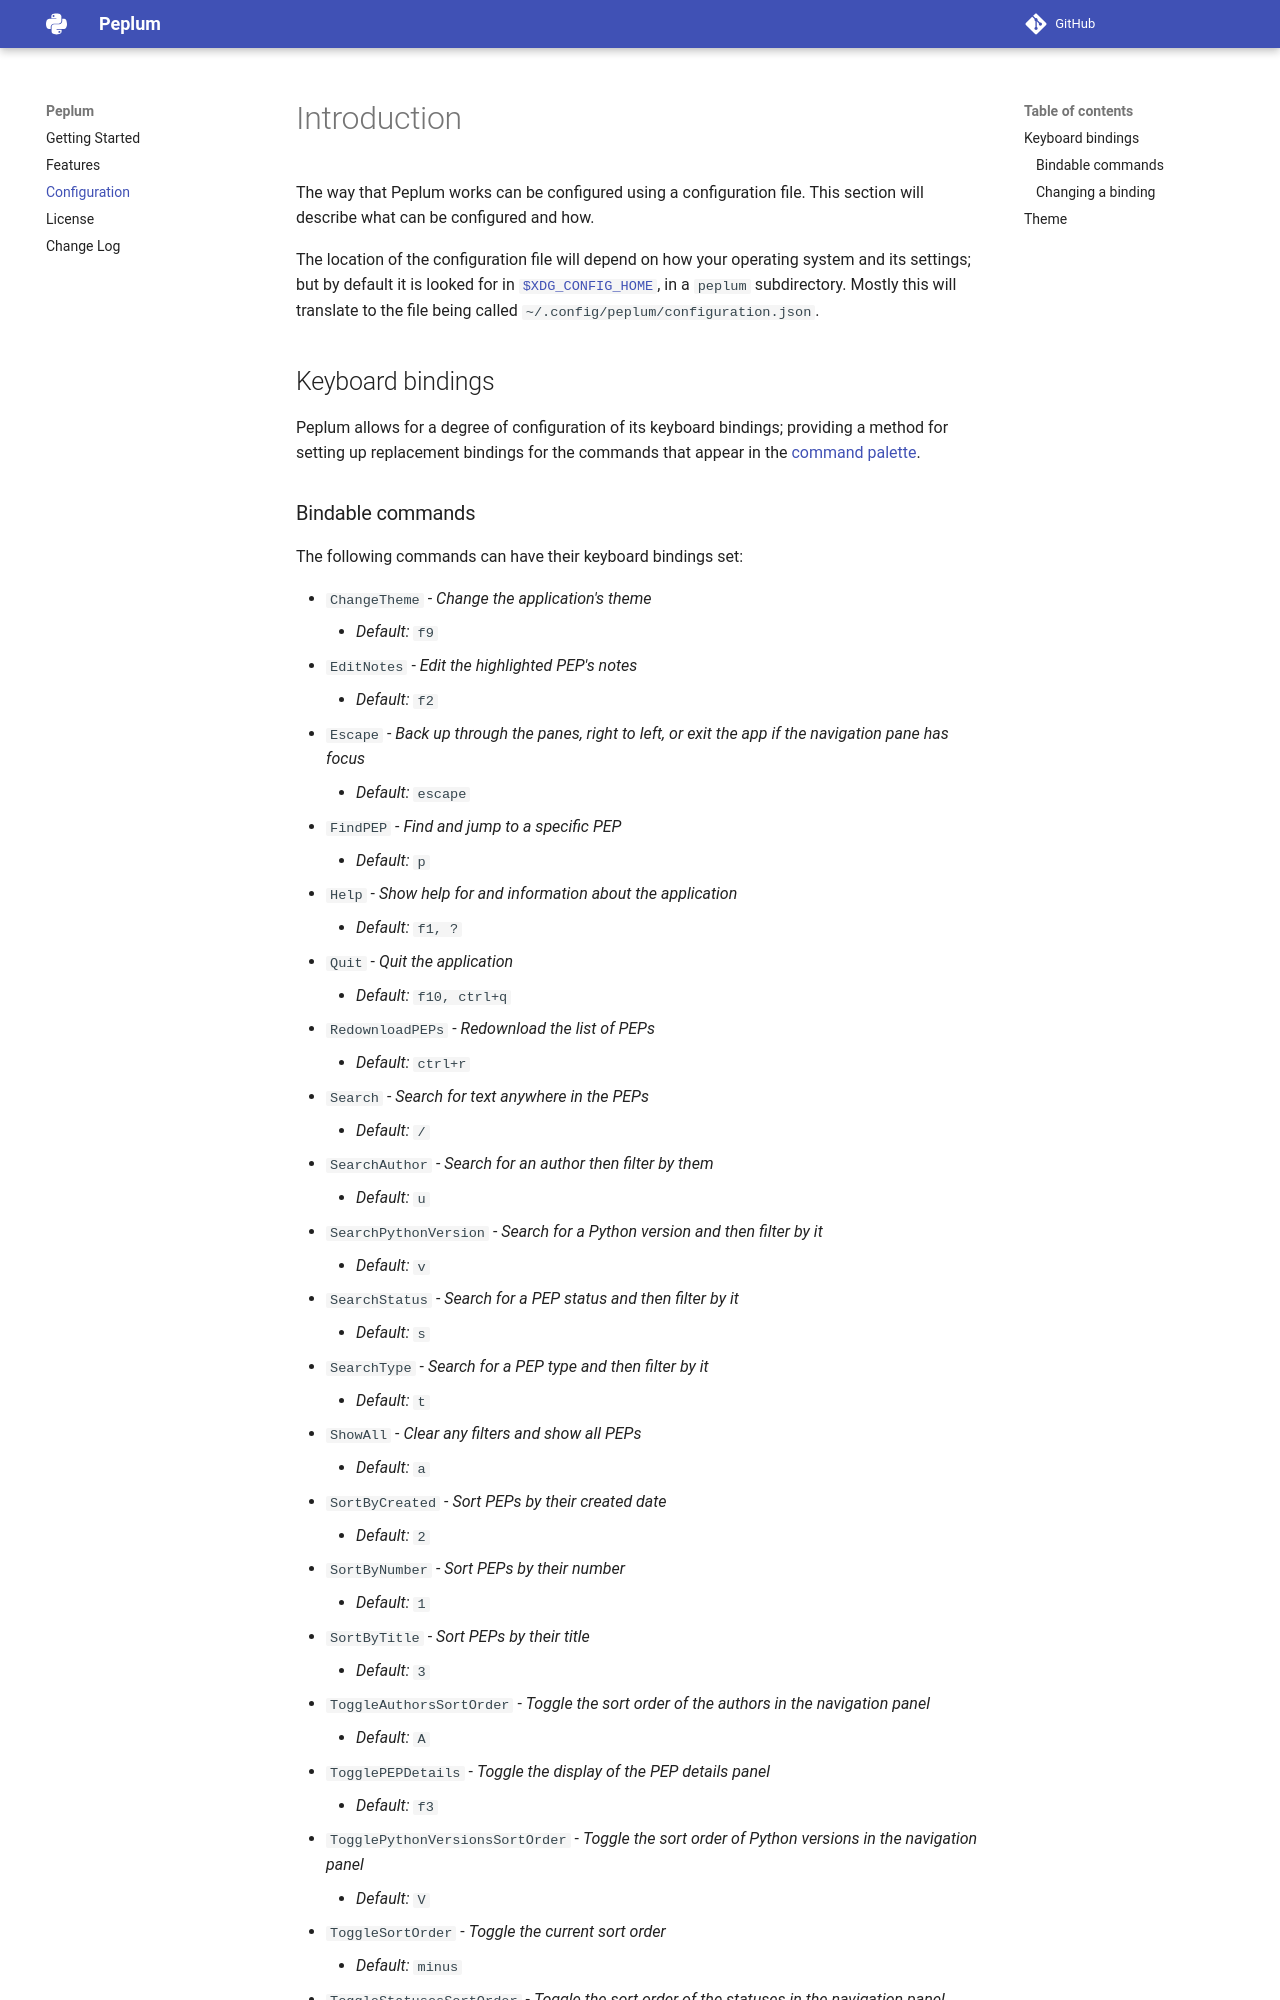

repository: davep/peplum · page: configuration/index.html · generator: mkdocs

# Introduction

The way that Peplum works can be configured using a configuration file. This
section will describe what can be configured and how.

The location of the configuration file will depend on how your operating
system and its settings; but by default it is looked for in
[`$XDG_CONFIG_HOME`](https://specifications.freedesktop.org/basedir-spec/latest/),
in a `peplum` subdirectory. Mostly this will translate to the file being
called `~/.config/peplum/configuration.json`.

## Keyboard bindings

Peplum allows for a degree of configuration of its keyboard bindings;
providing a method for setting up replacement bindings for the commands that
appear in the [command palette](index.md#the-command-palette).

### Bindable commands

The following commands can have their keyboard bindings set:

```bash exec="on"
peplum --bindings | sed -e 's/^\([A-Z].*\) - \(.*\)$/- `\1` - *\2*/' -e 's/^    \(Default:\) \(.*\)$/    - *\1* `\2`/'
```
